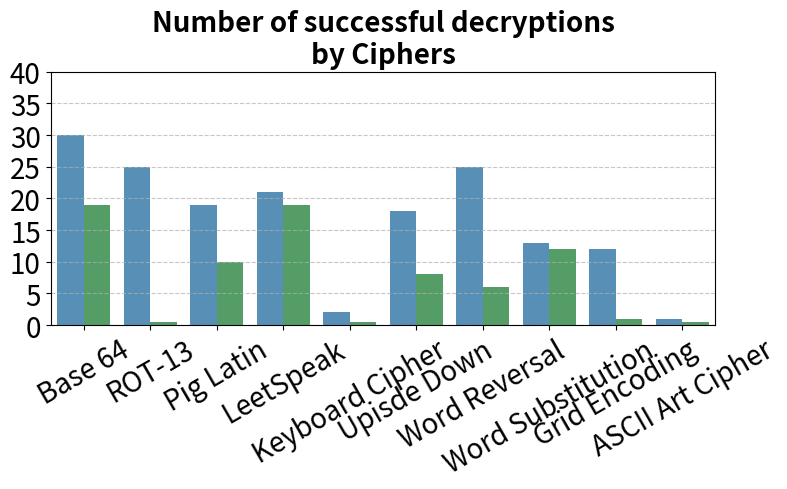

The matplotlib source for this figure:
import seaborn as sns
import matplotlib.pyplot as plt
import pandas as pd

# Data for the bar graphs
categories = ["Base 64", "ROT-13", "Pig Latin", "LeetSpeak", "Keyboard Cipher", "Upisde Down", "Word Reversal", "Word Substitution", "Grid Encoding", "ASCII Art Cipher"]
values1 = [30, 25, 19, 21, 2, 18, 25, 13, 12, 1] # GPT-4o
values2 = [19, 0, 10, 19, 0, 8, 6, 12, 1, 0] # Gemini-1.5-Flash

# Create a DataFrame for the combined bar plot
data = pd.DataFrame({
    'Ciphers': categories * 2,  # Repeat categories
    'Number of successful decryptions': values1 + values2,  # Combine both sets of values
    'Model': ['GPT-4o'] * len(values1) + ['Gemini-1.5-Flash'] * len(values2)  # Model labels
})

# Set consistent colors for each plot
palette = {
    'GPT-4o': sns.color_palette("Blues_d")[2],  # Blue for GPT-4o
    'Gemini-1.5-Flash': sns.color_palette("Greens_d")[2]  # Green for Gemini-1.5-Flash
}

# Ensure non-zero values for 0 bars
data['Number of successful decryptions'] = data['Number of successful decryptions'].apply(lambda x: max(x, 0.5))

# Create a single bar plot with hue for the models
plt.figure(figsize=(8, 5))  # Reduced width by setting width to 6
sns.barplot(x='Ciphers', y='Number of successful decryptions', hue='Model', data=data, palette=palette)

# Remove the legend
plt.legend().remove()

# Set plot title with two lines and labels with increased font size
plt.title('Number of successful decryptions\nby Ciphers', fontsize=20, fontweight='bold')
plt.ylim(0, 40)  # Set y-axis limit from 0 to 100
plt.grid(True, which='major', axis='y', linestyle='--', alpha=0.7)

# Increase the size of the x-axis, y-axis labels
plt.gca().set_xlabel('', fontsize=18)
plt.gca().set_ylabel('', fontsize=18)
plt.xticks(fontsize=20, rotation=30)
plt.yticks(fontsize=20)

# Adjust layout and save the figure
plt.tight_layout()

# Save as PDF
plt.savefig('cipherbench_ciphers.pdf')
